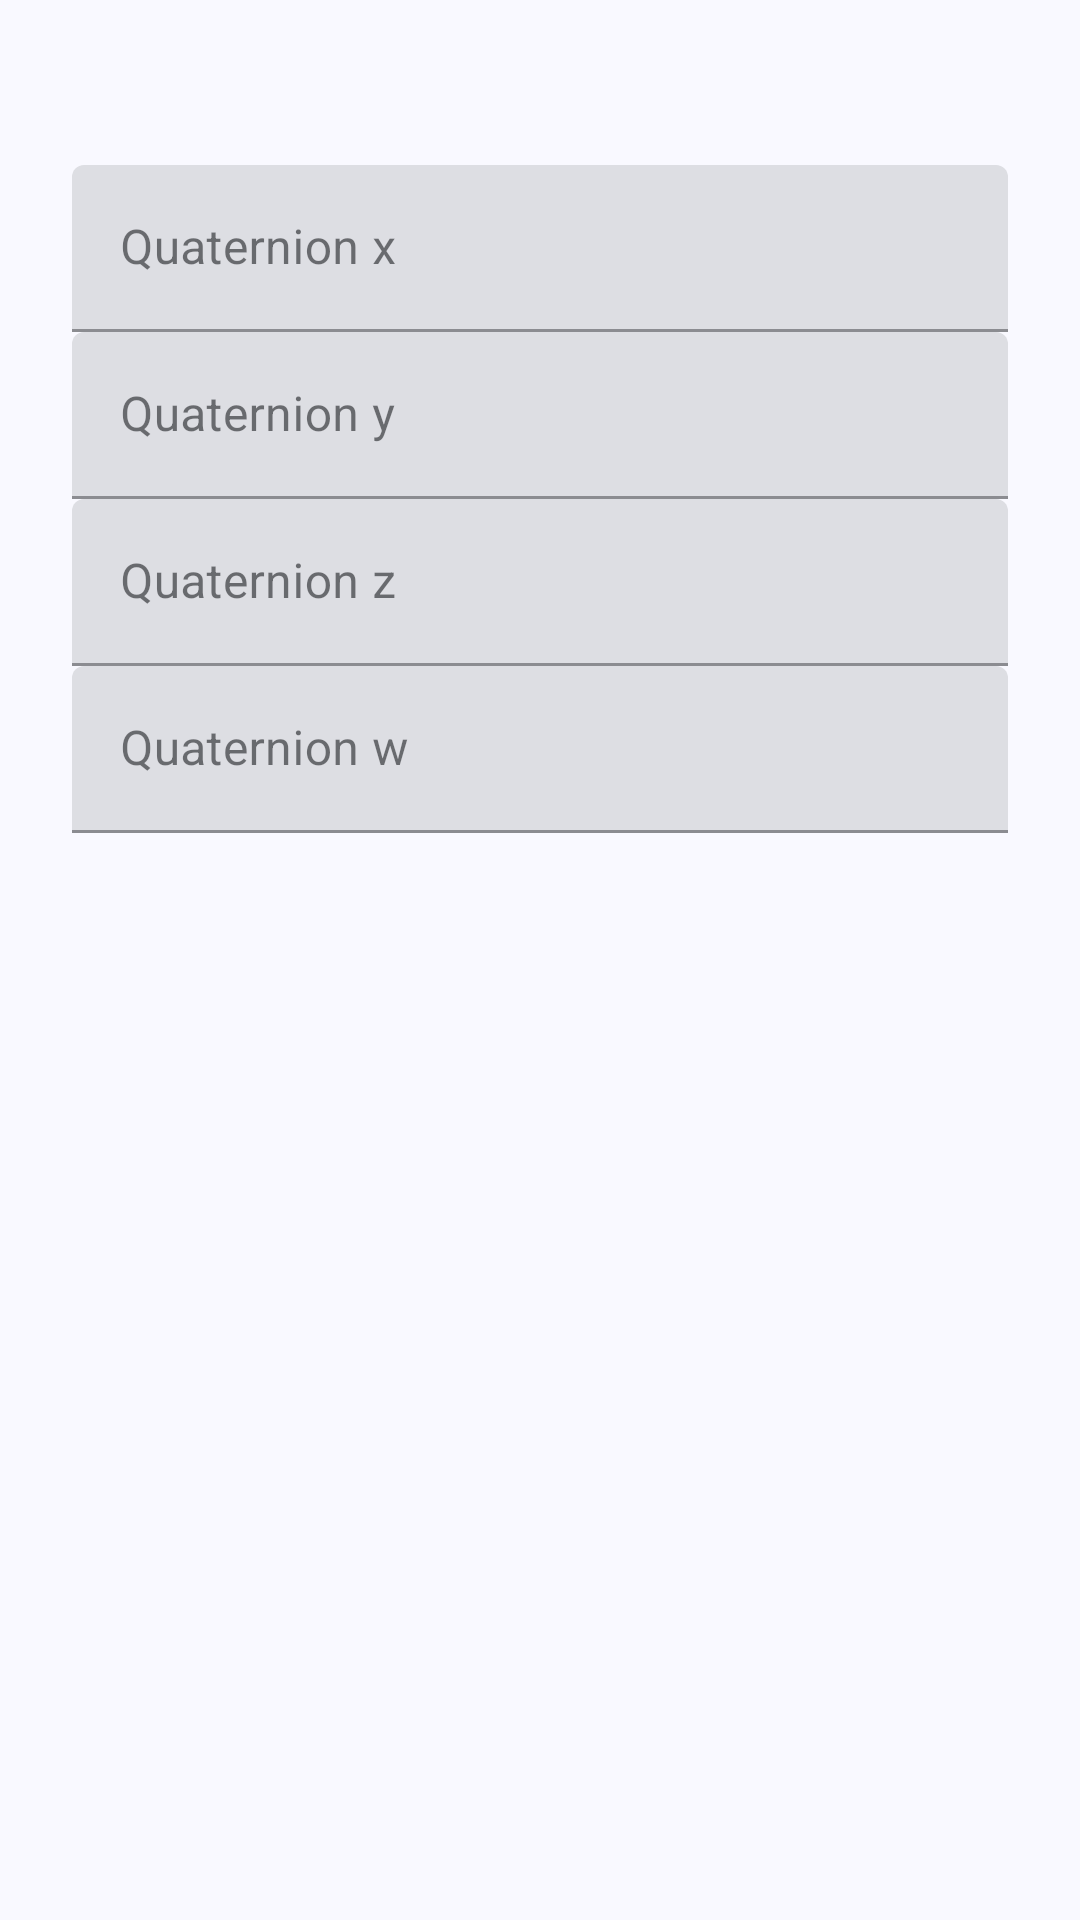

Reconstruct the res/layout file that produces this screen, plus the resources it refers to.
<!-- AndroidManifest.xml: application theme Theme.CaravanLeveler -->
<!-- res/layout/dialog_calibration_values.xml -->
<?xml version="1.0" encoding="utf-8"?>
<ScrollView xmlns:android="http://schemas.android.com/apk/res/android"
    android:id="@+id/calibrationValues"
    android:layout_width="match_parent" android:layout_height="wrap_content">
    <LinearLayout android:layout_width="match_parent" android:layout_height="wrap_content"
        android:orientation="vertical" android:padding="24dp">
        <TextView android:id="@+id/calibrationExplanation" android:layout_width="match_parent"
            android:layout_height="wrap_content" android:paddingBottom="12dp" />
        <com.google.android.material.textfield.TextInputLayout android:layout_width="match_parent"
            android:layout_height="wrap_content" android:hint="@string/quaternion_x">
            <com.google.android.material.textfield.TextInputEditText android:id="@+id/valueX"
                android:layout_width="match_parent" android:layout_height="wrap_content"
                android:inputType="numberDecimal|numberSigned" android:singleLine="true" android:selectAllOnFocus="true" />
        </com.google.android.material.textfield.TextInputLayout>
        <com.google.android.material.textfield.TextInputLayout android:layout_width="match_parent"
            android:layout_height="wrap_content" android:hint="@string/quaternion_y">
            <com.google.android.material.textfield.TextInputEditText android:id="@+id/valueY"
                android:layout_width="match_parent" android:layout_height="wrap_content"
                android:inputType="numberDecimal|numberSigned" android:singleLine="true" android:selectAllOnFocus="true" />
        </com.google.android.material.textfield.TextInputLayout>
        <com.google.android.material.textfield.TextInputLayout android:layout_width="match_parent"
            android:layout_height="wrap_content" android:hint="@string/quaternion_z">
            <com.google.android.material.textfield.TextInputEditText android:id="@+id/valueZ"
                android:layout_width="match_parent" android:layout_height="wrap_content"
                android:inputType="numberDecimal|numberSigned" android:singleLine="true" android:selectAllOnFocus="true" />
        </com.google.android.material.textfield.TextInputLayout>
        <com.google.android.material.textfield.TextInputLayout android:layout_width="match_parent"
            android:layout_height="wrap_content" android:hint="@string/quaternion_w">
            <com.google.android.material.textfield.TextInputEditText android:id="@+id/valueW"
                android:layout_width="match_parent" android:layout_height="wrap_content"
                android:inputType="numberDecimal|numberSigned" android:singleLine="true" android:selectAllOnFocus="true"
                android:imeOptions="actionDone" />
        </com.google.android.material.textfield.TextInputLayout>
        <TextView android:id="@+id/calibrationInputError" android:layout_width="match_parent"
            android:layout_height="wrap_content" android:text="@string/calibration_input_invalid"
            android:textColor="?attr/colorError" android:visibility="gone" android:accessibilityLiveRegion="polite" />
    </LinearLayout>
</ScrollView>
<!-- resources referenced by this layout -->
<resources>
  <string name="calibration_input_invalid">Enter four finite numbers using a decimal dot or comma. They must not all be zero.</string>
  <string name="quaternion_w">Quaternion w</string>
  <string name="quaternion_x">Quaternion x</string>
  <string name="quaternion_y">Quaternion y</string>
  <string name="quaternion_z">Quaternion z</string>
  <style name="Theme.CaravanLeveler" parent="Theme.MaterialComponents.DayNight.NoActionBar">
          <item name="colorPrimary">@color/app_primary</item>
          <item name="colorPrimaryVariant">@color/app_primary_variant</item>
          <item name="colorOnPrimary">@color/app_on_primary</item>
          <item name="colorSecondary">@color/app_secondary</item>
          <item name="colorSecondaryVariant">@color/app_secondary_variant</item>
          <item name="colorOnSecondary">@color/app_on_secondary</item>
          <item name="android:colorAccent">@color/app_primary</item>
          <item name="android:colorBackground">@color/app_background</item>
          <item name="colorOnBackground">@color/app_on_background</item>
          <item name="colorSurface">@color/app_surface</item>
          <item name="colorOnSurface">@color/app_on_surface</item>
          <item name="colorControlNormal">@color/app_on_surface</item>
          <item name="colorControlActivated">@color/app_primary</item>
          <item name="android:windowBackground">@color/app_background</item>
          <item name="android:statusBarColor">@android:color/transparent</item>
          <item name="android:navigationBarColor">@color/app_surface</item>
          <item name="android:windowLightStatusBar">true</item>
          <item name="android:windowLightNavigationBar">true</item>
          <item name="android:forceDarkAllowed">false</item>
      </style>
  <color name="app_primary">#3F5F90</color>
  <color name="app_primary_variant">#294873</color>
  <color name="app_on_primary">#FFFFFF</color>
  <color name="app_secondary">#006A6A</color>
  <color name="app_secondary_variant">#004F50</color>
  <color name="app_on_secondary">#FFFFFF</color>
  <color name="app_background">#F9F9FF</color>
  <color name="app_on_background">#1A1C20</color>
  <color name="app_surface">#F9F9FF</color>
  <color name="app_on_surface">#1A1C20</color>
</resources>
